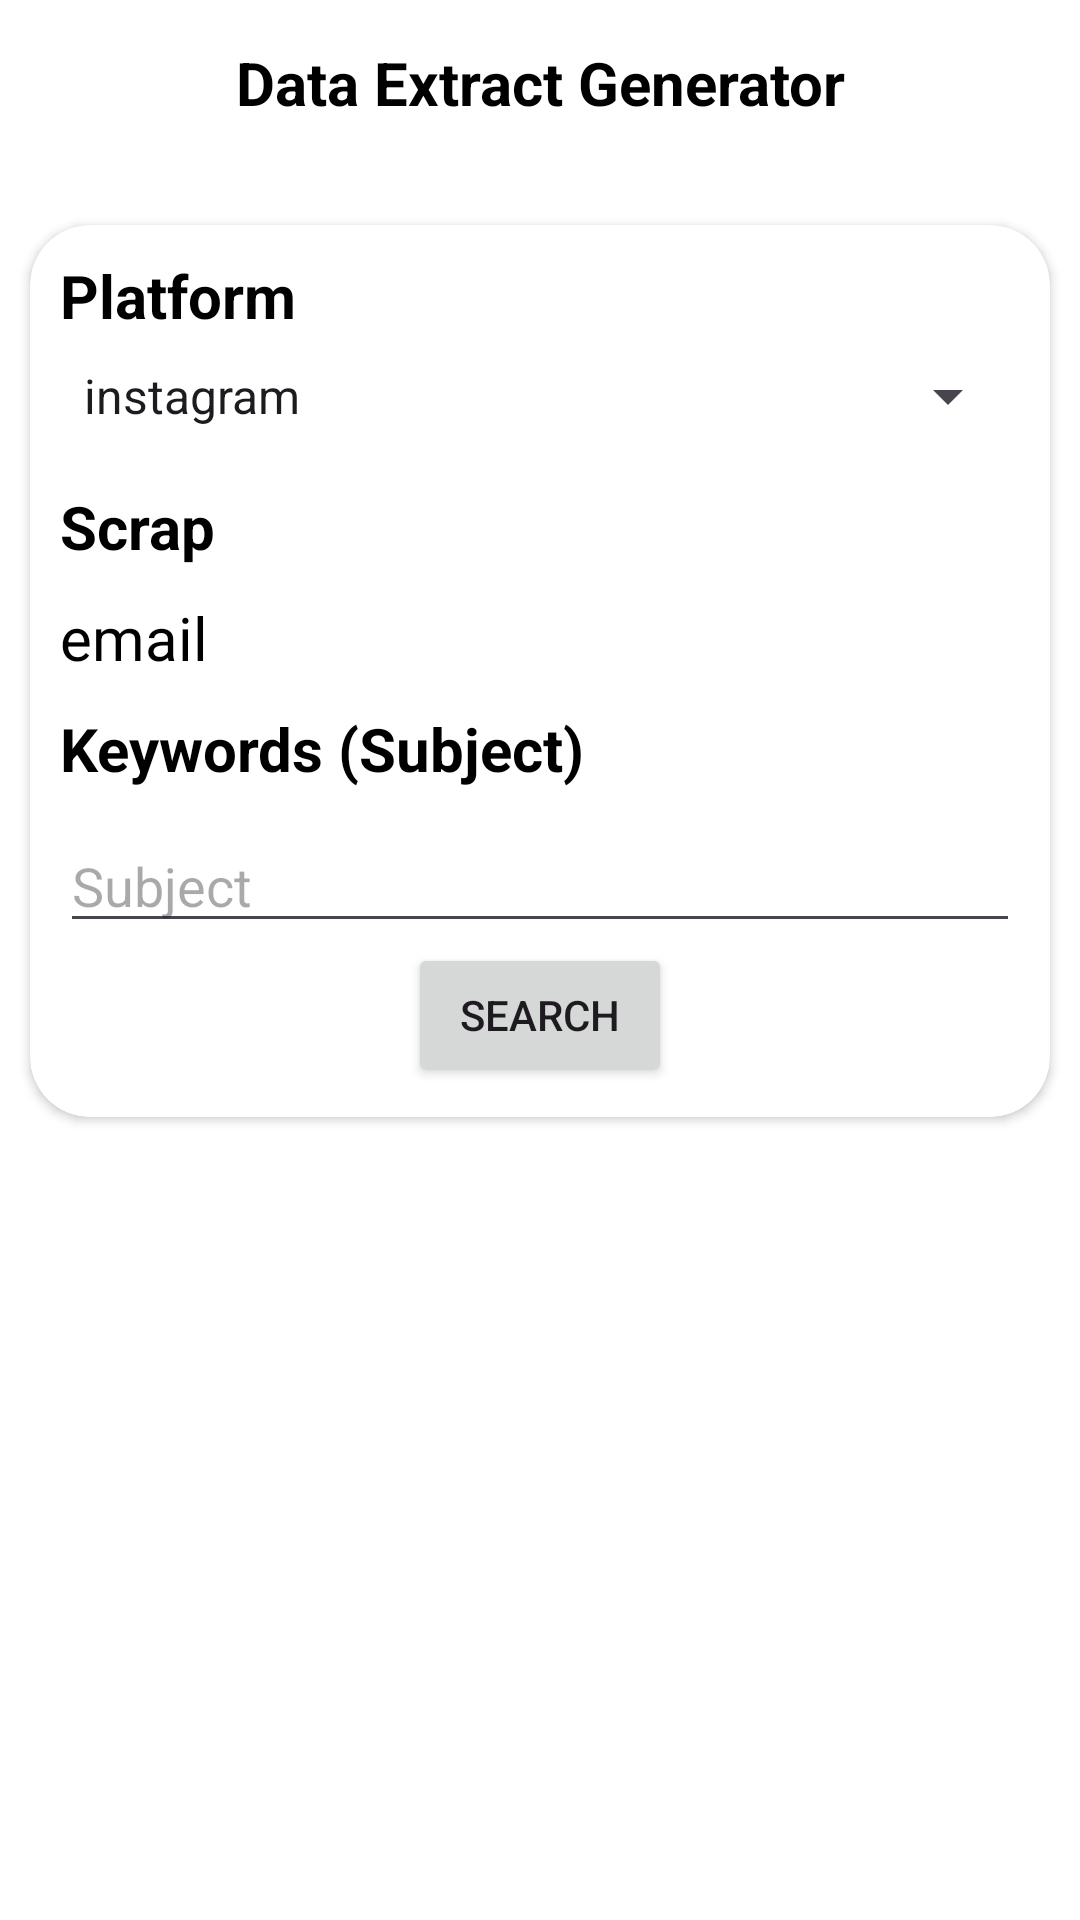

Write the Android layout XML for this screen, with the resource values it uses.
<!-- AndroidManifest.xml: application theme Theme.DataScrapGenerator -->
<!-- res/layout/activity_email.xml -->
<?xml version="1.0" encoding="utf-8"?>
<RelativeLayout xmlns:android="http://schemas.android.com/apk/res/android"
    xmlns:app="http://schemas.android.com/apk/res-auto"
    android:layout_width="match_parent"
    android:layout_height="match_parent"
    android:orientation="vertical"
    android:background="@color/white">


    <RelativeLayout
        android:id="@+id/header"
        android:layout_width="match_parent"
        android:layout_height="55dp">

        <TextView
            android:layout_width="match_parent"
            android:layout_height="match_parent"
            android:gravity="center"
            android:text="Data Extract Generator"
            android:textColor="@color/black"
            android:textSize="20dp"
            android:textStyle="bold" />
    </RelativeLayout>

    <ScrollView
        android:layout_width="match_parent"
        android:layout_height="match_parent"
        android:layout_below="@+id/header"
        android:scrollbars="none">

        <LinearLayout
            android:layout_width="match_parent"
            android:layout_height="match_parent"
            android:layout_marginTop="10dp"
            android:orientation="vertical">


            <androidx.cardview.widget.CardView
                android:layout_width="match_parent"
                android:layout_height="wrap_content"
                android:layout_gravity="center"
                android:layout_margin="10dp"
                app:cardCornerRadius="20dp">

                <LinearLayout
                    android:layout_margin="10dp"
                    android:layout_width="match_parent"
                    android:layout_height="match_parent"
                    android:orientation="vertical">


                    <TextView
                        android:textStyle="bold"
                        android:layout_width="wrap_content"
                        android:layout_height="wrap_content"
                        android:text="Platform"
                        android:textColor="@color/black"
                        android:textSize="20dp" />

                    <Spinner
                        android:id="@+id/platfrom"
                        android:layout_width="match_parent"
                        android:layout_height="40dp"
                        android:entries="@array/platforms" />




                    <TextView
                        android:textStyle="bold"
                        android:layout_width="wrap_content"
                        android:layout_height="wrap_content"
                        android:layout_marginTop="10dp"
                        android:text="Scrap"
                        android:textColor="@color/black"
                        android:textSize="20dp" />

                  <TextView
                      android:id="@+id/scrap"
                      android:layout_marginTop="10dp"
                      android:layout_width="match_parent"
                      android:layout_height="wrap_content"
                      android:text="email"
                      android:textColor="@color/black"
                      android:textSize="20dp"/>


                    <TextView
                        android:textStyle="bold"
                        android:layout_width="wrap_content"
                        android:layout_height="wrap_content"
                        android:layout_marginTop="10dp"
                        android:text="Keywords (Subject)"
                        android:textColor="@color/black"
                        android:textSize="20dp" />

                    <EditText
                        android:id="@+id/keyword"
                        android:layout_marginTop="10dp"
                        android:gravity="clip_vertical"
                        android:layout_width="match_parent"
                        android:layout_height="wrap_content"
                        android:hint="Subject" />


                    <Button
                        android:id="@+id/search"
                        android:layout_width="wrap_content"
                        android:layout_height="wrap_content"
                        android:text="Search"
                        android:layout_gravity="center"/>
                </LinearLayout>
            </androidx.cardview.widget.CardView>




























        </LinearLayout>
    </ScrollView>

</RelativeLayout>
<!-- resources referenced by this layout -->
<resources>
  <string-array name="platforms">
          <item>instagram</item>
          <item>telegram</item>
          <item>pinterest</item>
          <item>linkedin</item>
          <item>whatsapp</item>
          <item>tiktok</item>
          <item>facebook</item>
      </string-array>
  <style name="Theme.DataScrapGenerator" parent="Base.Theme.DataScrapGenerator" />
  <style name="Base.Theme.DataScrapGenerator" parent="Theme.Material3.DayNight.NoActionBar">
          
          
      </style>
  <!-- not gathered from this repository: default colours our renderer supplied (Android Studio template values) -->
  <color name="black">#FF000000</color>
  <color name="white">#FFFFFFFF</color>
</resources>
